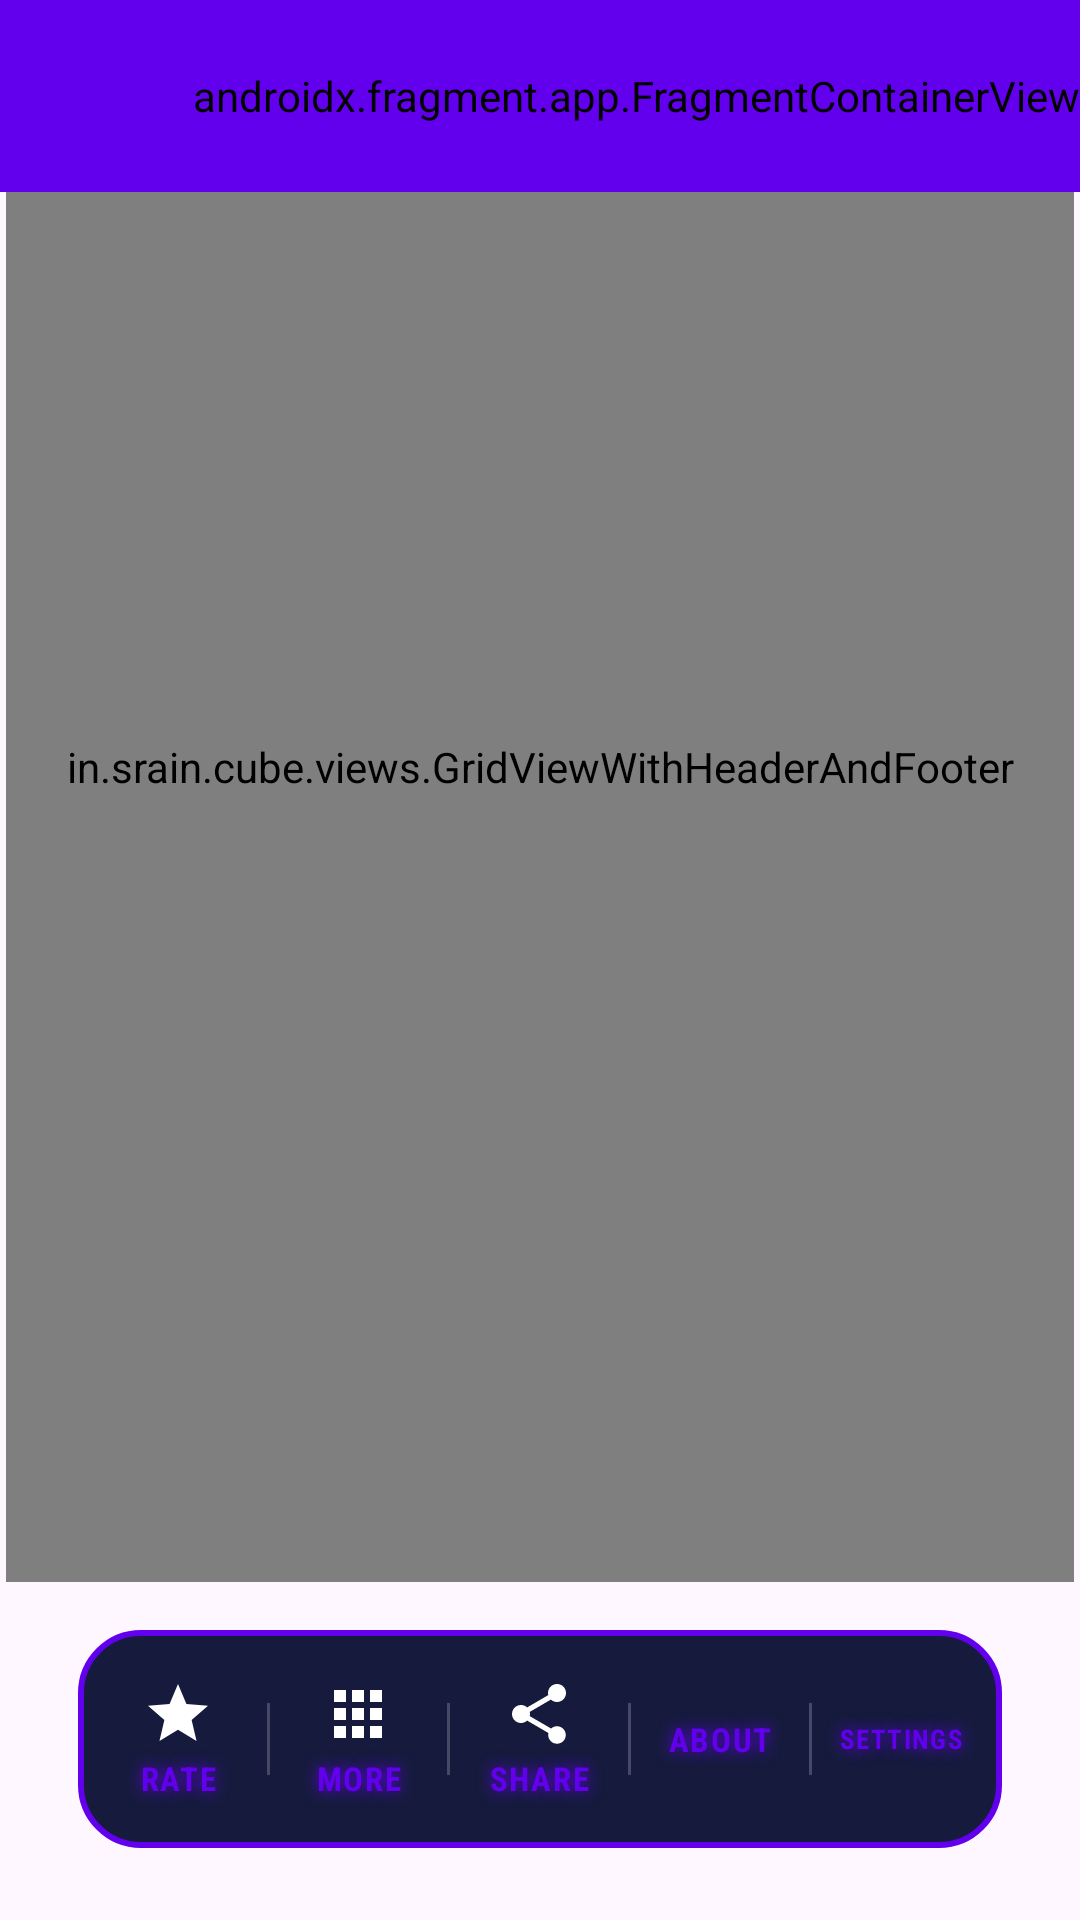

Produce the Android XML layout that renders to this screen, including the resource entries it uses.
<!-- AndroidManifest.xml: application theme AppTheme -->
<!-- res/layout/frm_board_options.xml -->
<FrameLayout xmlns:android="http://schemas.android.com/apk/res/android"
    xmlns:tools="http://schemas.android.com/tools"
    xmlns:app="http://schemas.android.com/apk/res-auto"
    android:id="@+id/layoutRoot"
    android:layout_width="match_parent"
    android:layout_height="match_parent"
    android:fitsSystemWindows="true"
    android:background="@android:color/transparent">

    <LinearLayout
        android:layout_width="match_parent"
        android:layout_height="match_parent"
        android:orientation="vertical">

        <include layout="@layout/item_game_toolbar" />

        
        <androidx.constraintlayout.widget.ConstraintLayout
            android:id="@+id/vgBoardOptions"
            android:layout_width="match_parent"
            android:layout_height="match_parent"
            android:layout_marginStart="2dp"
            android:layout_marginEnd="2dp"
            tools:context=".frm.BoardOptionsFrm">

                <in.srain.cube.views.GridViewWithHeaderAndFooter
                    android:id="@+id/gvImages"
                    android:layout_width="match_parent"
                    android:layout_height="0dp"
                    android:clipToPadding="false"
                    android:numColumns="2"
                    android:paddingBottom="80dp"
                    android:stretchMode="columnWidth"
                    app:layout_constraintTop_toTopOf="parent"
                    app:layout_constraintBottom_toTopOf="@+id/layoutFooter"
                    android:layout_marginBottom="16dp"
                    app:layout_constraintStart_toStartOf="parent"
                    app:layout_constraintEnd_toEndOf="parent"/>

                
                <LinearLayout
                    android:id="@+id/layoutFooter"
                    android:layout_width="match_parent"
                    android:layout_height="wrap_content"
                    android:layout_marginHorizontal="24dp"
                    android:layout_marginBottom="24dp"
                    android:background="@drawable/neon_glass_panel"
                    android:orientation="horizontal"
                    android:paddingVertical="8dp"
                    android:paddingHorizontal="4dp"
                    android:gravity="center"
                    app:layout_constraintBottom_toBottomOf="parent"
                    app:layout_constraintStart_toStartOf="parent"
                    app:layout_constraintEnd_toEndOf="parent">

                    <TextView
                        android:id="@+id/btnRate"
                        android:layout_width="0dp"
                        android:layout_height="wrap_content"
                        android:layout_weight="1"
                        android:gravity="center"
                        android:maxLines="1"
                        android:text="@string/rate_app"
                        android:textColor="?attr/colorPrimary"
                        android:textSize="11sp"
                        android:textAllCaps="true"
                        android:letterSpacing="0.05"
                        android:textStyle="bold"
                        android:fontFamily="sans-serif-condensed"
                        android:shadowColor="?attr/colorPrimary"
                        android:shadowDx="0"
                        android:shadowDy="0"
                        android:shadowRadius="12"
                        app:drawableTopCompat="@drawable/ic_rate"
                        android:drawablePadding="2dp"
                        android:background="?selectableItemBackgroundBorderless"
                        android:padding="8dp"/>

                    <View
                        android:layout_width="1dp"
                        android:layout_height="24dp"
                        android:background="@color/glass_stroke"
                        android:layout_gravity="center_vertical"/>

                    <TextView
                        android:id="@+id/btnMore"
                        android:layout_width="0dp"
                        android:layout_height="wrap_content"
                        android:layout_weight="1"
                        android:gravity="center"
                        android:maxLines="1"
                        android:text="@string/more_apps"
                        android:textColor="?attr/colorPrimary"
                        android:textSize="11sp"
                        android:textAllCaps="true"
                        android:letterSpacing="0.05"
                        android:textStyle="bold"
                        android:fontFamily="sans-serif-condensed"
                        android:shadowColor="?attr/colorPrimary"
                        android:shadowDx="0"
                        android:shadowDy="0"
                        android:shadowRadius="12"
                        app:drawableTopCompat="@drawable/ic_more"
                        android:drawablePadding="2dp"
                        android:background="?selectableItemBackgroundBorderless"
                        android:padding="8dp"/>

                    <View
                        android:layout_width="1dp"
                        android:layout_height="24dp"
                        android:background="@color/glass_stroke"
                        android:layout_gravity="center_vertical"/>

                    <TextView
                        android:id="@+id/btnShare"
                        android:layout_width="0dp"
                        android:layout_height="wrap_content"
                        android:layout_weight="1"
                        android:gravity="center"
                        android:maxLines="1"
                        android:text="@string/share_app"
                        android:textColor="?attr/colorPrimary"
                        android:textSize="11sp"
                        android:textAllCaps="true"
                        android:letterSpacing="0.05"
                        android:textStyle="bold"
                        android:fontFamily="sans-serif-condensed"
                        android:shadowColor="?attr/colorPrimary"
                        android:shadowDx="0"
                        android:shadowDy="0"
                        android:shadowRadius="12"
                        app:drawableTopCompat="@drawable/ic_share"
                        android:drawablePadding="2dp"
                        android:background="?selectableItemBackgroundBorderless"
                        android:padding="8dp"/>

                    <View
                        android:layout_width="1dp"
                        android:layout_height="24dp"
                        android:background="@color/glass_stroke"
                        android:layout_gravity="center_vertical"/>

                    <TextView
                        android:id="@+id/btnAbout"
                        android:layout_width="0dp"
                        android:layout_height="wrap_content"
                        android:layout_weight="1"
                        android:gravity="center"
                        android:maxLines="1"
                        android:text="@string/about"
                        android:textColor="?attr/colorPrimary"
                        android:textSize="11sp"
                        android:textAllCaps="true"
                        android:letterSpacing="0.05"
                        android:textStyle="bold"
                        android:fontFamily="sans-serif-condensed"
                        android:shadowColor="?attr/colorPrimary"
                        android:shadowDx="0"
                        android:shadowDy="0"
                        android:shadowRadius="12"
                        app:drawableTopCompat="@drawable/ic_about"
                        android:drawablePadding="2dp"
                        android:background="?selectableItemBackgroundBorderless"
                        android:padding="8dp"/>

                    <View
                        android:layout_width="1dp"
                        android:layout_height="24dp"
                        android:background="@color/glass_stroke"
                        android:layout_gravity="center_vertical"/>

                    <TextView
                        android:id="@+id/btnSettings"
                        android:layout_width="0dp"
                        android:layout_height="wrap_content"
                        android:layout_weight="1"
                        android:gravity="center"
                        android:maxLines="1"
                        android:autoSizeTextType="uniform"
                        android:autoSizeMinTextSize="8sp"
                        android:autoSizeMaxTextSize="11sp"
                        android:autoSizeStepGranularity="0.5sp"
                        android:text="@string/settings"
                        android:textColor="?attr/colorPrimary"
                        android:textSize="11sp"
                        android:textAllCaps="true"
                        android:letterSpacing="0.05"
                        android:textStyle="bold"
                        android:fontFamily="sans-serif-condensed"
                        android:shadowColor="?attr/colorPrimary"
                        android:shadowDx="0"
                        android:shadowDy="0"
                        android:shadowRadius="12"
                        app:drawableTopCompat="@drawable/ic_settings"
                        android:drawablePadding="2dp"
                        android:background="?selectableItemBackgroundBorderless"
                        android:padding="8dp"/>

                </LinearLayout>
        </androidx.constraintlayout.widget.ConstraintLayout>
    </LinearLayout>
</FrameLayout>
<!-- res/layout/item_game_toolbar.xml (included above) -->
<?xml version="1.0" encoding="utf-8"?>
<androidx.appcompat.widget.Toolbar xmlns:android="http://schemas.android.com/apk/res/android"
    android:id="@+id/tbBoardOptions"
    android:layout_width="match_parent"
    android:layout_height="wrap_content"
    android:theme="@style/AppToolbarTheme"
    android:titleTextColor="@color/neon_text_primary"
    android:subtitleTextColor="@color/neon_text_secondary">

    <androidx.fragment.app.FragmentContainerView
        android:id="@+id/fragment_board_size_spinner"
        android:name="com.helpmepls.slidepuzzle.frm.BoardSizeSpinnerFrm"
        android:layout_width="wrap_content"
        android:layout_height="match_parent"
        android:layout_gravity="end" />
</androidx.appcompat.widget.Toolbar>
<!-- resources referenced by this layout -->
<resources>
  <color name="glass_stroke">#33FFFFFF</color>
  <color name="neon_text_primary">#EAF2FF</color>
  <color name="neon_text_secondary">#9FB0D9</color>
  <!-- drawable neon_glass_panel (drawable) -->
  <?xml version="1.0" encoding="utf-8"?>
  <shape xmlns:android="http://schemas.android.com/apk/res/android"
      android:shape="rectangle">
      <solid android:color="@color/neon_bg_surface" />
      <corners android:radius="@dimen/neon_corner" />
      <stroke
          android:width="@dimen/glow_stroke"
          android:color="?attr/colorPrimary" />
  </shape>
  <string name="about">About</string>
  <string name="more_apps">More</string>
  <string name="rate_app">Rate</string>
  <string name="settings">Settings</string>
  <string name="share_app">Share</string>
  <color name="neon_bg_surface">#161B3D</color>
  <dimen name="neon_corner">20dp</dimen>
  <dimen name="glow_stroke">2dp</dimen>
  <color name="neon_cyan">#38F9E4</color>
  <color name="neon_text_on_accent">#0E1230</color>
  <color name="neon_bg_elevated">#232A63</color>
  <color name="neon_magenta">#FF5DCB</color>
  <color name="neon_lime">#C6FF4E</color>
  <color name="neon_bg_deep">#0E1230</color>
  <style name="TextAppearance.App.DisplayLarge" parent="TextAppearance.Material3.DisplayLarge">
          <item name="fontFamily">sans-serif</item>
          <item name="android:textSize">57sp</item>
          <item name="android:letterSpacing">-0.0025</item>
          <item name="android:lineSpacingExtra">8sp</item>
      </style>
  <style name="TextAppearance.App.HeadlineLarge" parent="TextAppearance.Material3.HeadlineLarge">
          <item name="fontFamily">sans-serif</item>
          <item name="android:textSize">32sp</item>
          <item name="android:lineSpacingExtra">8sp</item>
      </style>
  <style name="TextAppearance.App.TitleLarge" parent="TextAppearance.Material3.TitleLarge">
          <item name="fontFamily">sans-serif</item>
          <item name="android:textSize">22sp</item>
          <item name="android:lineSpacingExtra">6sp</item>
      </style>
  <style name="TextAppearance.App.BodyLarge" parent="TextAppearance.Material3.BodyLarge">
          <item name="fontFamily">sans-serif</item>
          <item name="android:textSize">16sp</item>
          <item name="android:letterSpacing">0.005</item>
          <item name="android:lineSpacingExtra">8sp</item>
      </style>
  <style name="TextAppearance.App.LabelLarge" parent="TextAppearance.Material3.LabelLarge">
          <item name="fontFamily">sans-serif-medium</item>
          <item name="android:textSize">14sp</item>
          <item name="android:letterSpacing">0.001</item>
          <item name="android:lineSpacingExtra">4sp</item>
      </style>
  <style name="Widget.App.Button" parent="Widget.Material3.Button">
          <item name="cornerRadius">@dimen/button_corner_radius</item>
          <item name="android:textAppearance">@style/TextAppearance.App.LabelLarge</item>
          <item name="android:minHeight">@dimen/min_touch_target</item>
          <item name="elevation">@dimen/elevation_button</item>
      </style>
  <color name="neon_cyan_bloom">#3338F9E4</color>
  <color name="neon_cyan_bloom_out">#0038F9E4</color>
  <dimen name="button_corner_radius">12dp</dimen>
  <dimen name="min_touch_target">48dp</dimen>
  <dimen name="elevation_button">4dp</dimen>
  <dimen name="card_corner_radius">16dp</dimen>
  <dimen name="elevation_card">6dp</dimen>
  <color name="neon_cyan_glow">#6638F9E4</color>
  <style name="TextAppearance.App.TitleLarge.Glow">
          <item name="android:textColor">@color/neon_text_primary</item>
          <item name="android:shadowColor">?attr/colorPrimary</item>
          <item name="android:shadowRadius">14</item>
          <item name="android:shadowDx">0</item>
          <item name="android:shadowDy">0</item>
      </style>
</resources>
